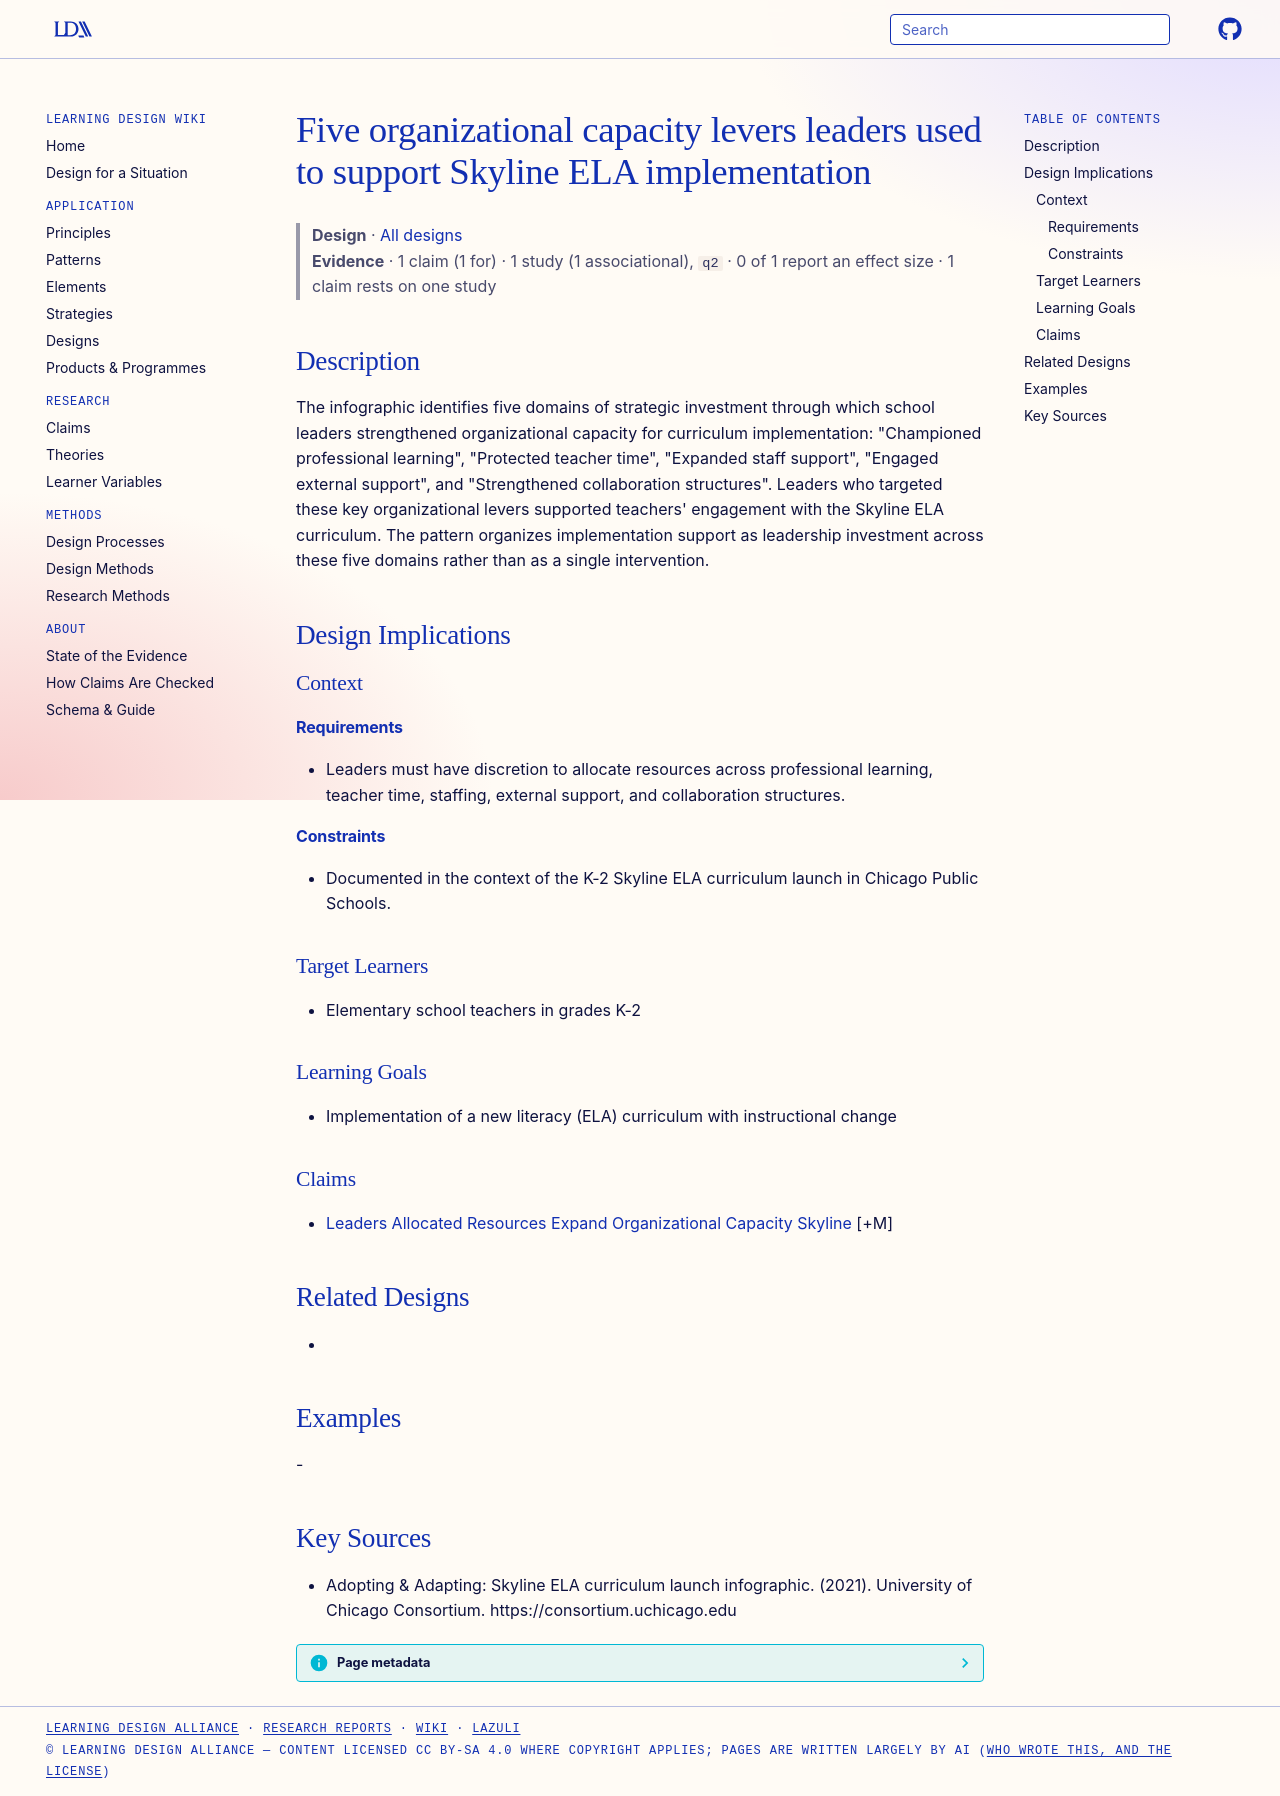

repository: Learning-Design-Alliance/learning-wiki · page: designs/five-organizational-capacity-levers-skyline/index.html · generator: mkdocs

---
type: design
id: five-organizational-capacity-levers-skyline
title: Five organizational capacity levers leaders used to support Skyline ELA implementation
description: "The infographic identifies five domains of strategic investment through which school leaders strengthened organizational capacity for curriculum implementation: \"Championed professional learning\", \"Protected teacher t..."
status: review
generated:
  by: "process:settle-candidates"
  at: 2026-10-09
sources:
  - id: adopting-adapting-skyline-ela-curriculum-launch-infographic-2021
    resource: "https://consortium.uchicago.edu"
    title: "Adopting & Adapting: Skyline ELA curriculum launch infographic. (2021). University of Chicago Consortium. https://consortium.uchicago.edu"
    author: "Adopting & Adapting: Skyline ELA curriculum launch infographic"
---

# Five organizational capacity levers leaders used to support Skyline ELA implementation

> **Design** · [All designs](index.md)
> **Evidence** · 1 claim (1 for) · 1 study (1 associational), `q2` · 0 of 1 report an effect size · 1 claim rests on one study

## Description
The infographic identifies five domains of strategic investment through which school leaders strengthened organizational capacity for curriculum implementation: "Championed professional learning", "Protected teacher time", "Expanded staff support", "Engaged external support", and "Strengthened collaboration structures". Leaders who targeted these key organizational levers supported teachers' engagement with the Skyline ELA curriculum. The pattern organizes implementation support as leadership investment across these five domains rather than as a single intervention.

## Design Implications

### Context
#### Requirements
- Leaders must have discretion to allocate resources across professional learning, teacher time, staffing, external support, and collaboration structures.
#### Constraints
- Documented in the context of the K-2 Skyline ELA curriculum launch in Chicago Public Schools.

### Target Learners
- Elementary school teachers in grades K-2

### Learning Goals
- Implementation of a new literacy (ELA) curriculum with instructional change

### Claims
- [Leaders Allocated Resources Expand Organizational Capacity Skyline](../claims/leaders-allocated-resources-expand-organizational-capacity-skyline.md) [+M]

## Related Designs
- 

## Examples
-

## Key Sources
- Adopting & Adapting: Skyline ELA curriculum launch infographic. (2021). University of Chicago Consortium. https://consortium.uchicago.edu
